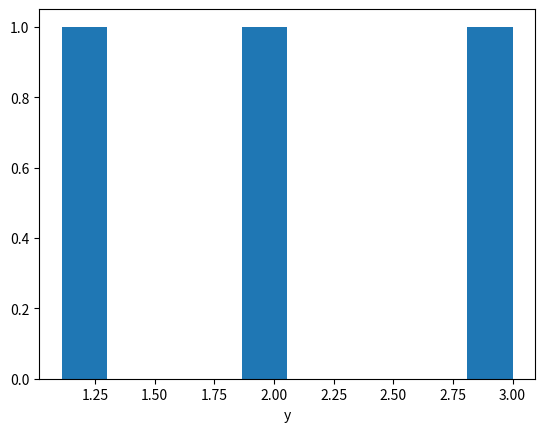

Recreate this plot in Python.
#https://matplotlib.org/examples/pylab_examples/boxplot_demo.html

import matplotlib.pyplot as plt
from pylab import *

def line_plot(x, y, x_name, y_name):
    fig = plt.figure()
    ax = fig.add_subplot(111)
    #ax.set_title(title)
    ax.set_xlabel(x_name)
    ax.set_ylabel(y_name)
    ax.plot(x,y)
    plt.show()

def box_plot(y,y_name):
    fig = plt.figure()
    ax = fig.add_subplot(111)
    ax.boxplot(y)
    ax.set_ylabel(y_name)
    plt.show()

def hist_plot(x,x_name):
    fig = plt.figure()
    ax = fig.add_subplot(111)
    ax.hist(x)
    ax.set_xlabel(x_name)
    plt.show()

def scatter_plot(x,y,x_name,y_name):
    fig = plt.figure()
    ax = fig.add_subplot(111)
    # ax.set_title(title)
    ax.set_xlabel(x_name)
    ax.set_ylabel(y_name)
    ax.scatter(x, y)
    plt.show()

if __name__ == '__main__':
    y = [1.11,2,3]
    hist_plot(y,'y')





